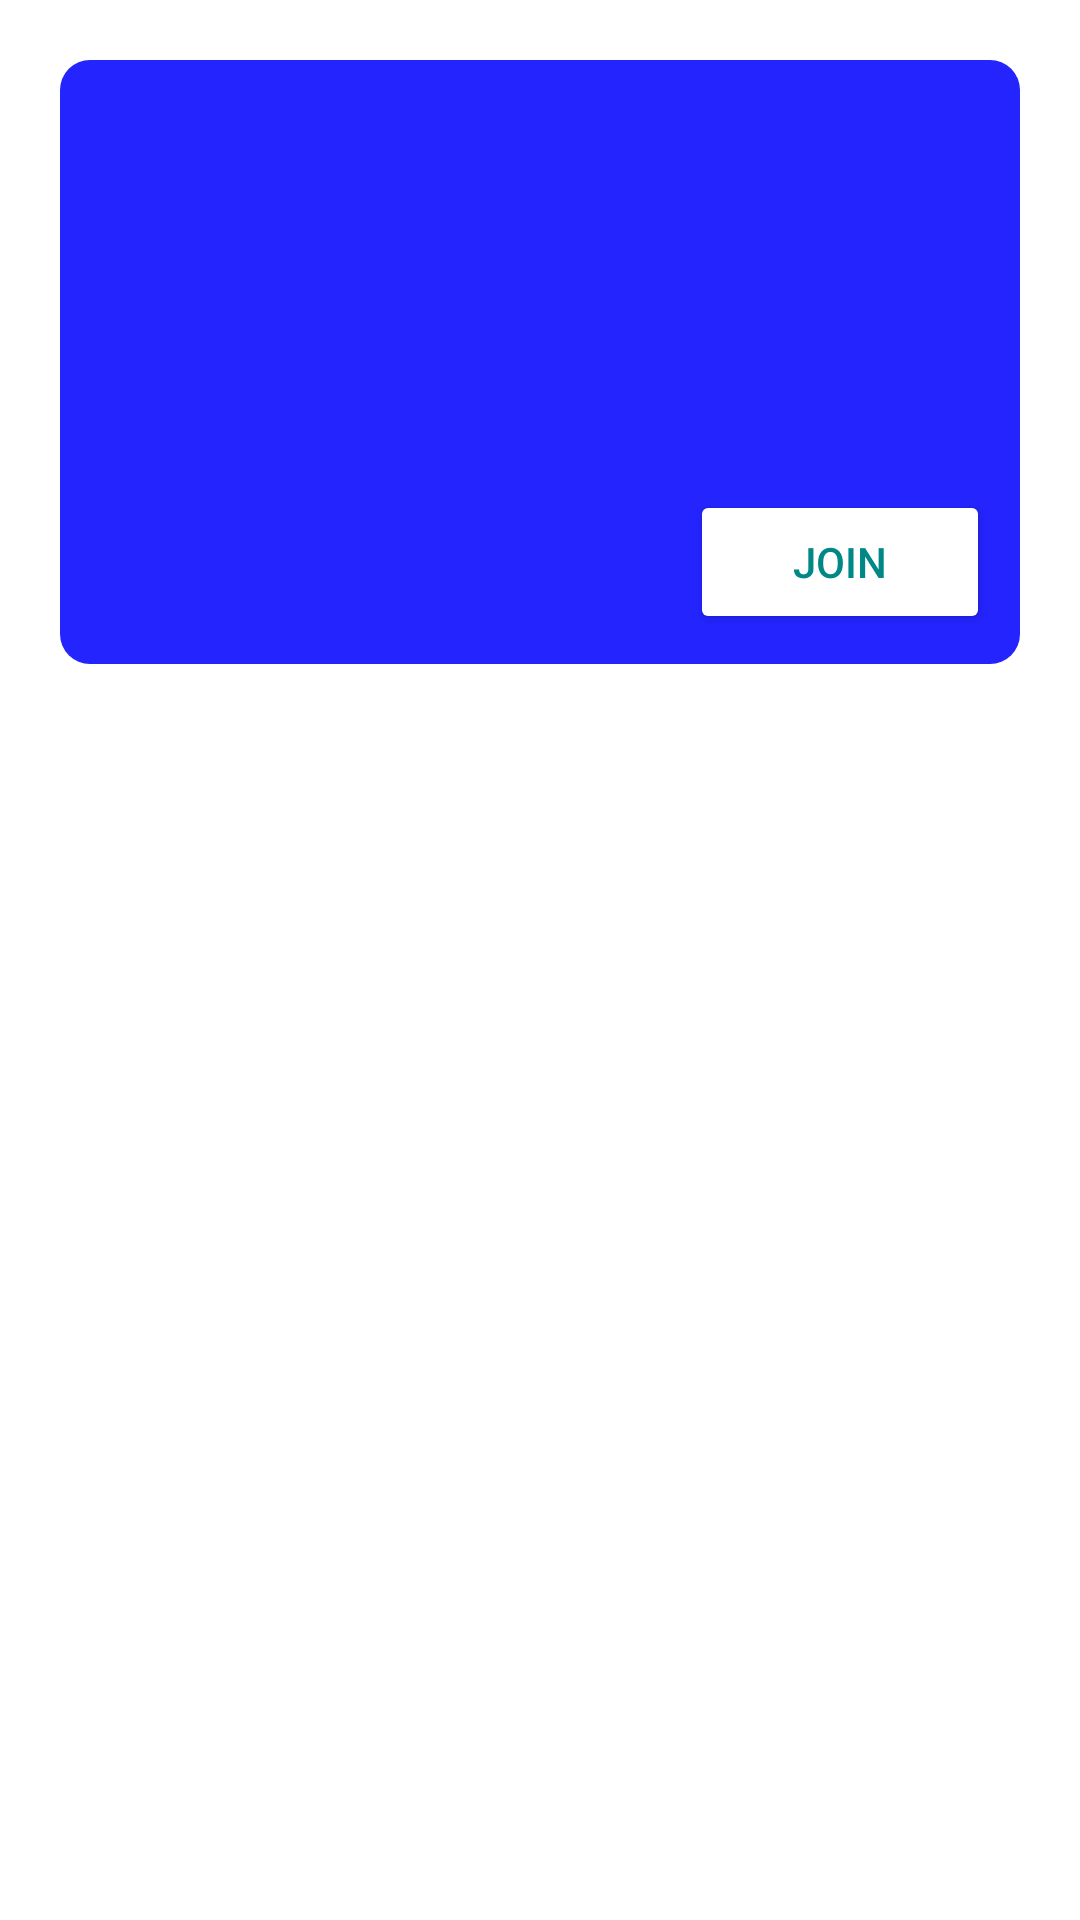

Write the Android layout XML for this screen, with the resource values it uses.
<!-- AndroidManifest.xml: application theme Theme.QuickJoin -->
<!-- res/layout/timetable_layout.xml -->
<?xml version="1.0" encoding="utf-8"?>
<RelativeLayout xmlns:android="http://schemas.android.com/apk/res/android"
    android:layout_width="match_parent"
    android:layout_height="wrap_content"
    xmlns:tools="http://schemas.android.com/tools">

    <RelativeLayout
        android:layout_width="400dp"
        android:layout_height="wrap_content"
        android:layout_margin="20dp"
        android:background="@drawable/ttbg">

        <TextView
            android:id="@+id/sub_code"
            android:textColor="@color/white"
            android:layout_width="wrap_content"
            android:layout_height="wrap_content"
            android:textSize="25dp"
            android:layout_margin="10dp"
            tools:text="MA8151" />

        <TextView
            android:id="@+id/disp_info"
            android:layout_width="wrap_content"
            android:layout_height="wrap_content"
            android:layout_alignParentEnd="true"
            android:layout_margin="10dp"
            android:textColor="@color/white"
            tools:text="2017 - CSE - 2" />

        <TextView
            android:id="@+id/sub_name"
            android:textColor="@color/white"
            android:layout_width="wrap_content"
            android:layout_height="wrap_content"
            android:layout_margin="10dp"
            android:layout_below="@id/sub_code"
            android:textSize="20dp"
            tools:text="Engineering Mathematics" />

        <TextView
            android:id="@+id/facname"
            android:textColor="@color/white"
            android:layout_width="wrap_content"
            android:layout_height="wrap_content"
            android:layout_margin="10dp"
            android:layout_below="@id/sub_name"
            android:textSize="20dp"
            tools:text="G.Thavaselvan" />

        <TextView
            android:id="@+id/sub_time"
            android:textColor="@color/white"
            android:layout_width="wrap_content"
            android:layout_height="wrap_content"
            android:layout_below="@id/facname"
            tools:text="9:00-9:45"
            android:layout_margin="10dp"/>

        <Button
            android:id="@+id/m_link"
            android:layout_width="100dp"
            android:layout_height="wrap_content"
            android:layout_below="@+id/disp_info"
            android:layout_alignBaseline="@id/sub_time"
            android:layout_alignParentEnd="true"
            android:layout_margin="10dp"
            android:backgroundTint="@color/white"
            android:text="join"
            android:textColor="@color/teal_700" />

    </RelativeLayout>

</RelativeLayout>
<!-- resources referenced by this layout -->
<resources>
  <!-- drawable ttbg (drawable) -->
  <?xml version="1.0" encoding="utf-8"?>
  <shape xmlns:android="http://schemas.android.com/apk/res/android">
      <solid android:color="#2424ff"/>
      <corners android:radius="10dp"/>
  </shape>
  <style name="Theme.QuickJoin" parent="Theme.MaterialComponents.DayNight.NoActionBar">
          
          <item name="colorPrimary">@color/purple_500</item>
          <item name="colorPrimaryVariant">@color/purple_700</item>
          <item name="colorOnPrimary">@color/white</item>
          
          <item name="colorSecondary">@color/teal_200</item>
          <item name="colorSecondaryVariant">@color/teal_700</item>
          <item name="colorOnSecondary">@color/black</item>
          
          <item name="android:statusBarColor" tools:targetApi="l">?attr/colorPrimaryVariant</item>
          
      </style>
  <!-- not gathered from this repository: default colours our renderer supplied (Android Studio template values) -->
  <color name="purple_500">#FF6200EE</color>
  <color name="purple_700">#FF3700B3</color>
  <color name="teal_200">#FF03DAC5</color>
  <color name="teal_700">#FF018786</color>
  <color name="black">#FF000000</color>
  <color name="white">#FFFFFFFF</color>
</resources>
